Image classification data set "datasets" (TongZhang-zt/rock_identification on GitHub). Class labels (11): anhydrite rock, bauxite, bioclastic micrite, chamosite hematite oolite, chert, phosphatic sandstone, residual calcarenitic dolomite, sparry calcarenite, sparry crinoidal limestone, sparry oolitic limestone, sparry peloidal limestone.

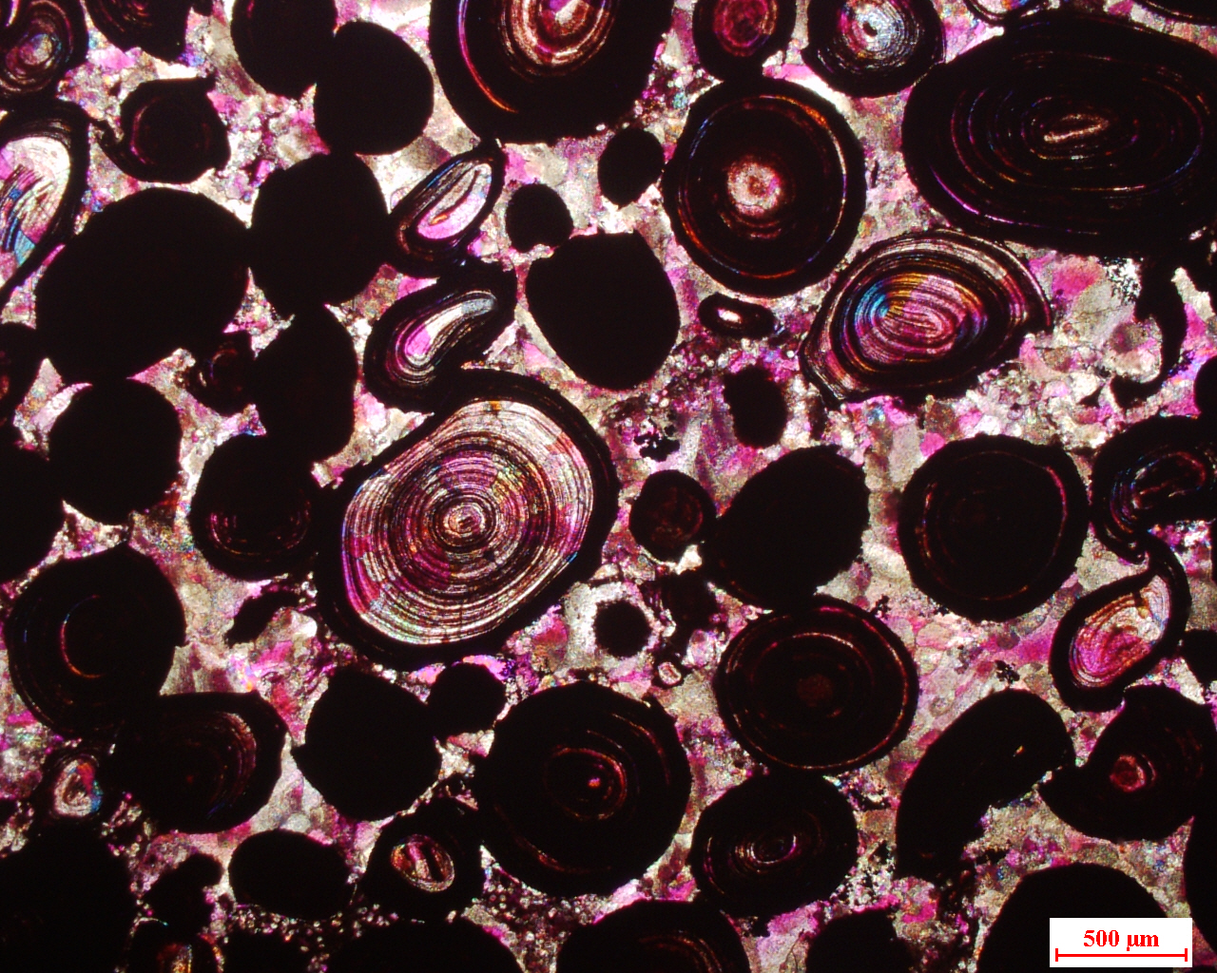
Label: chamosite hematite oolite

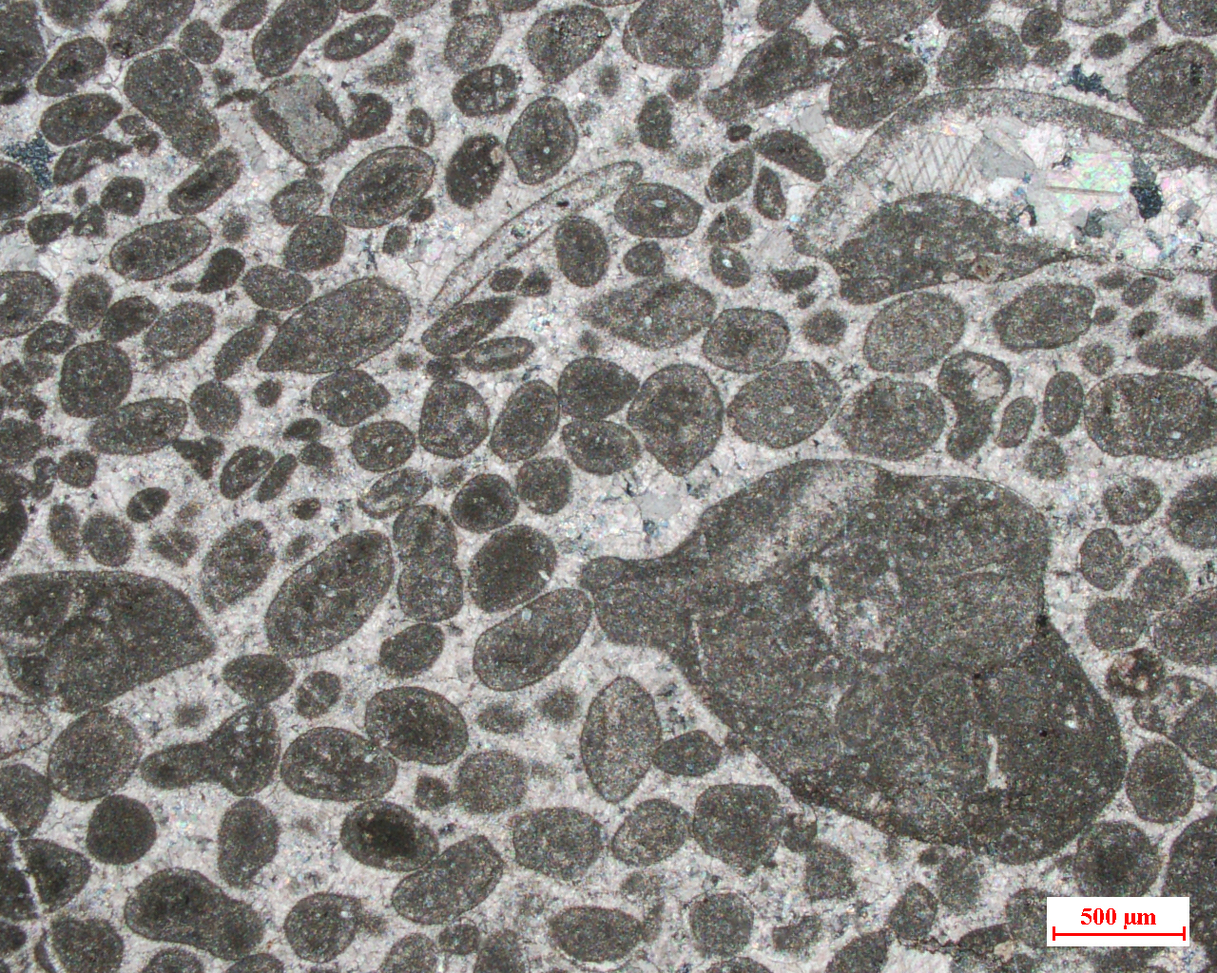
Label: sparry peloidal limestone

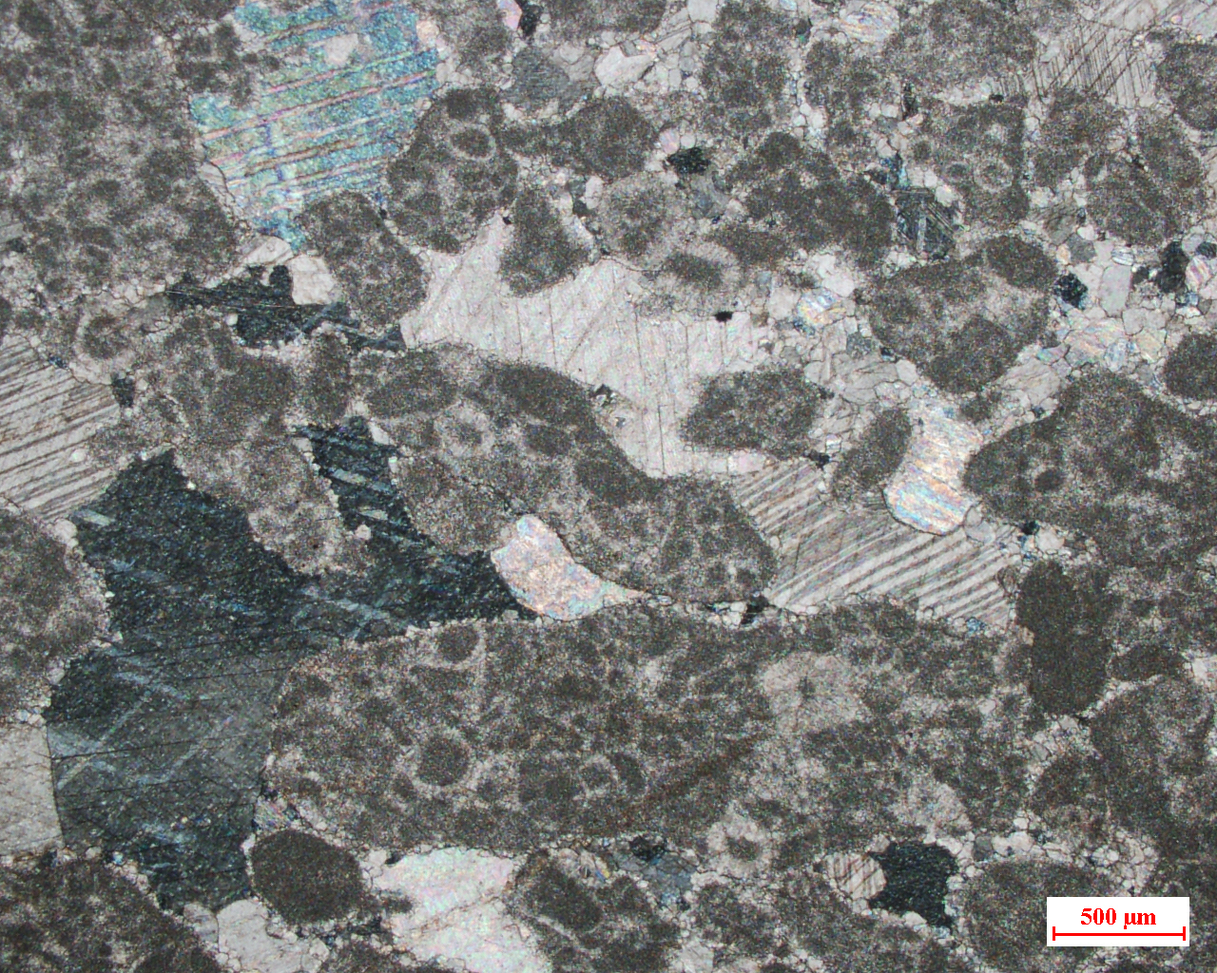
Label: sparry calcarenite

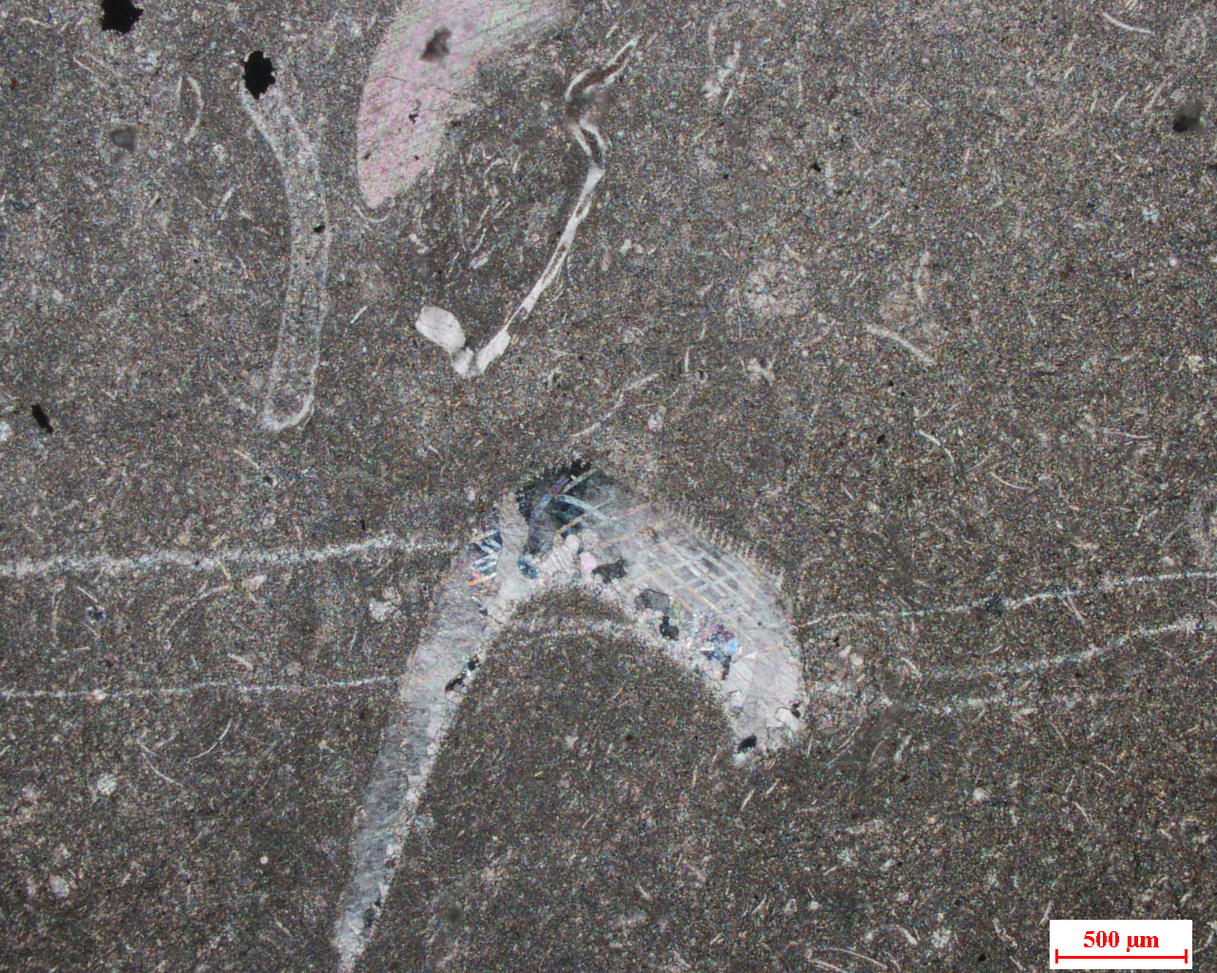
Label: bioclastic micrite

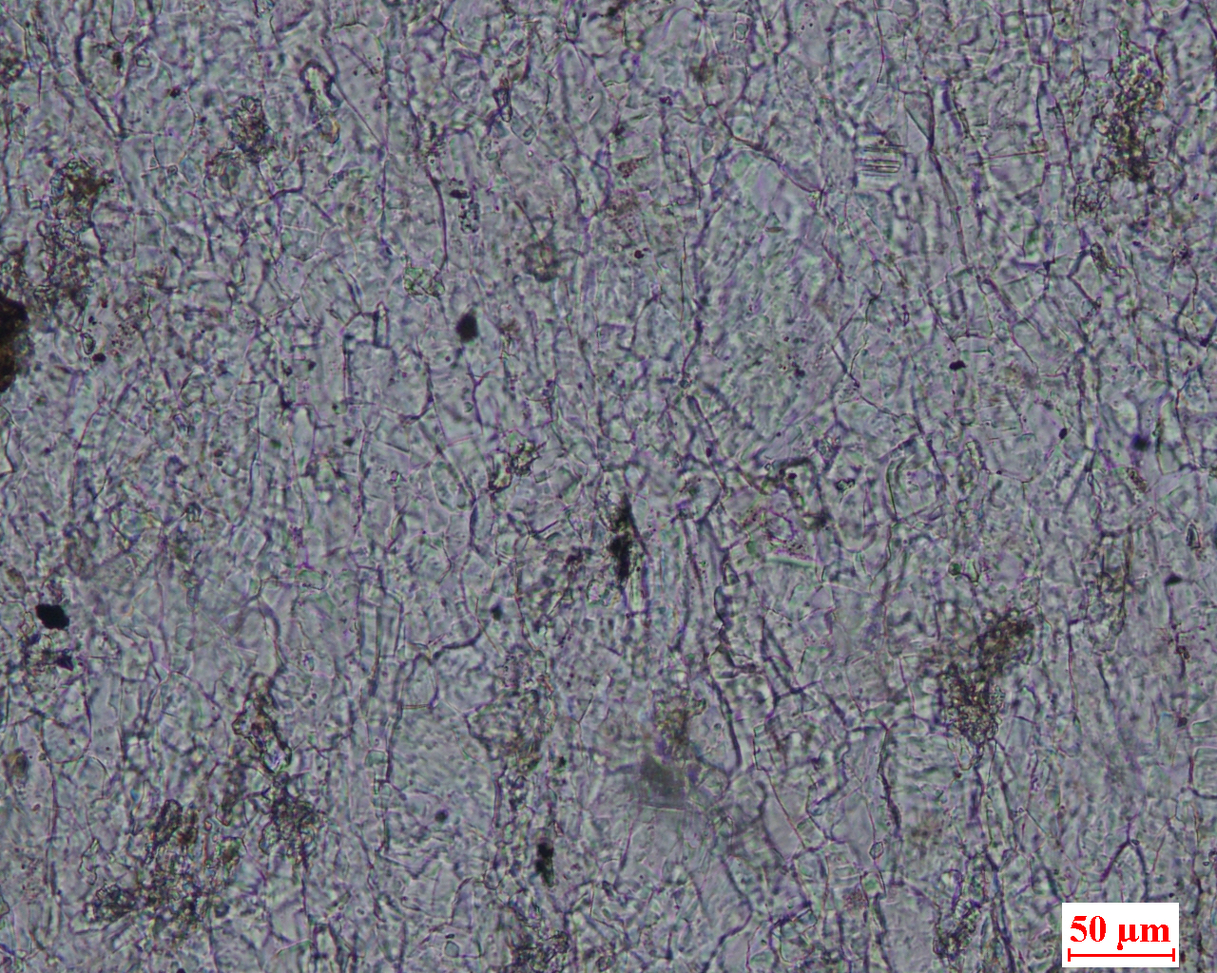
Label: anhydrite rock

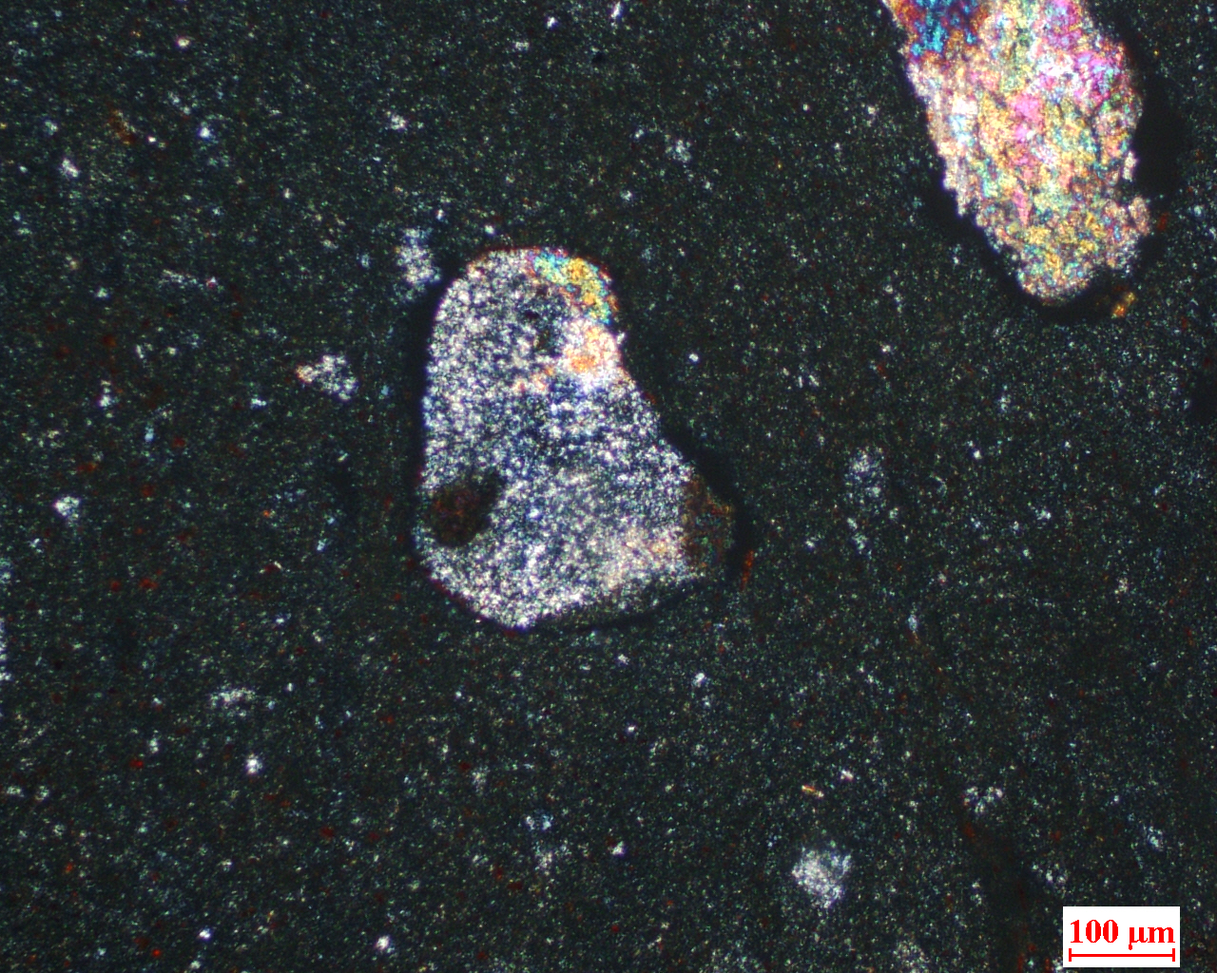
Label: bauxite
